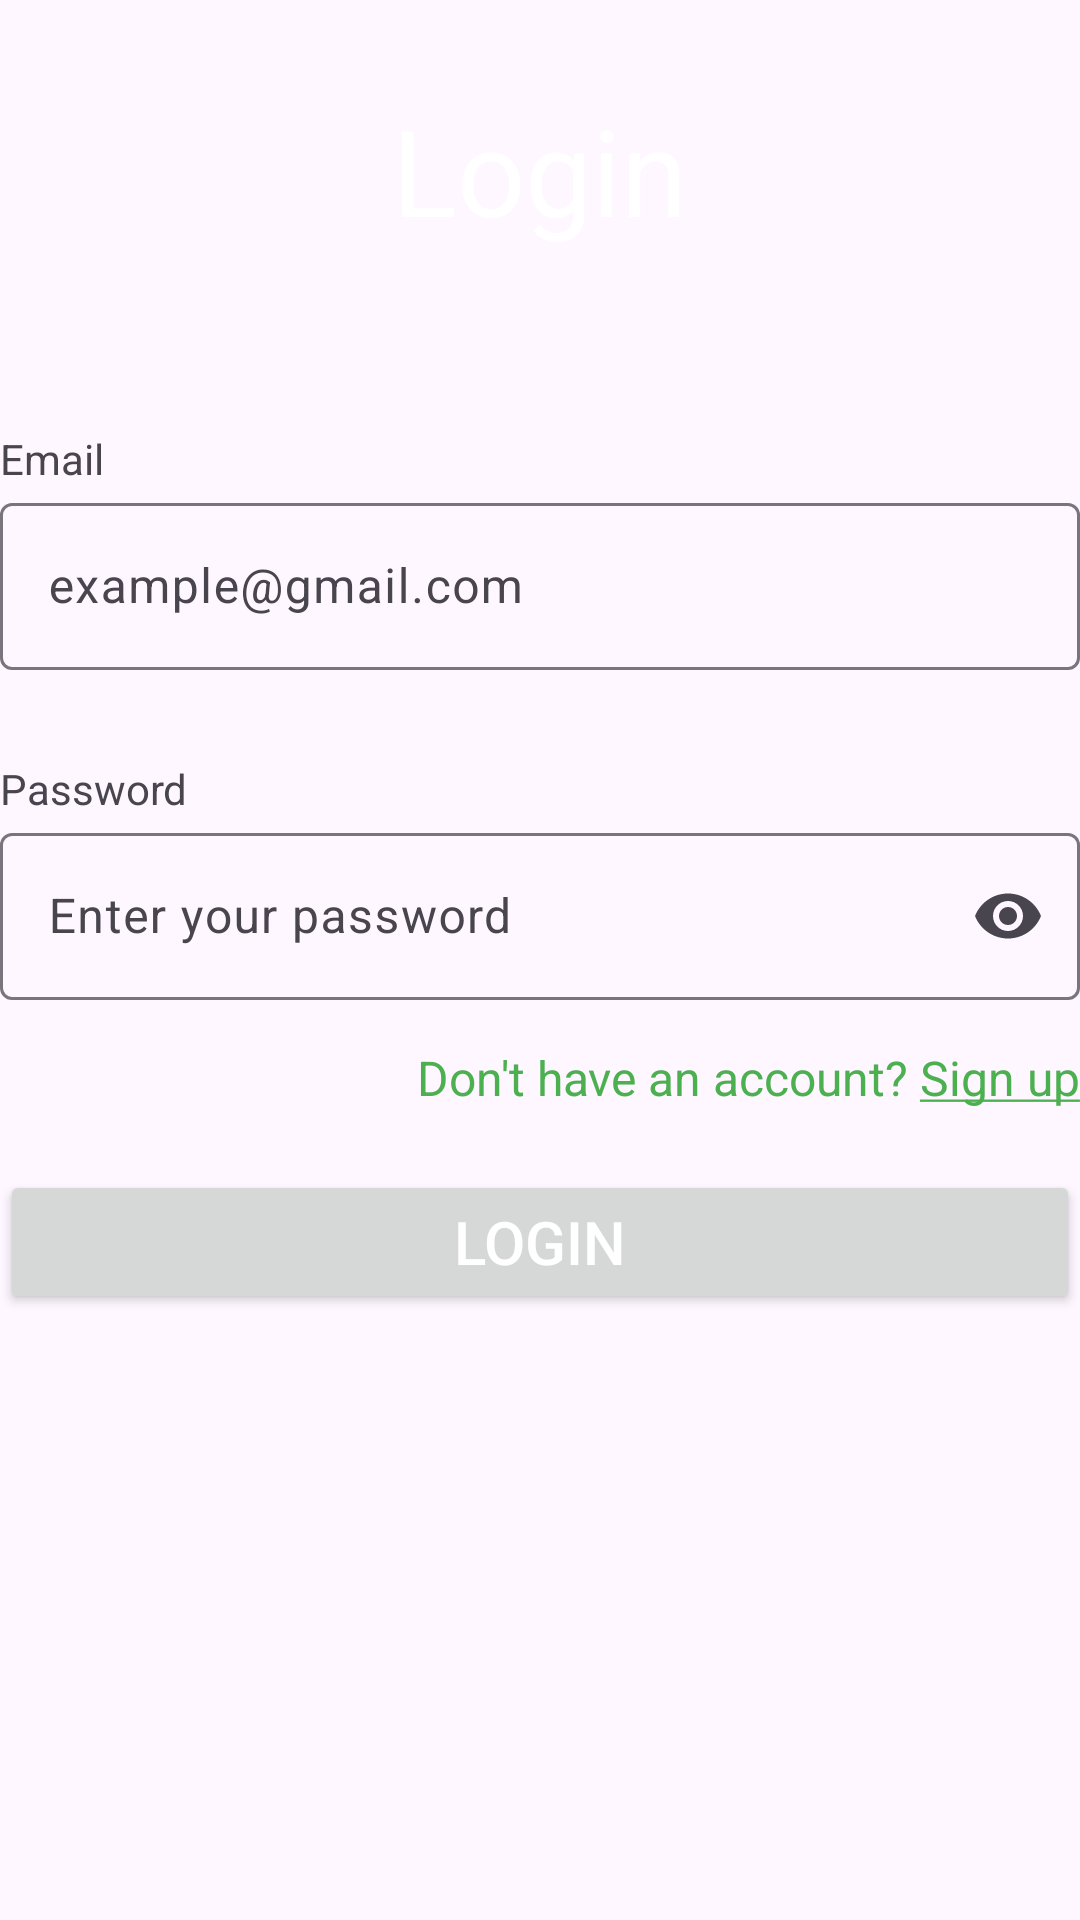

Write the Android layout XML for this screen, with the resource values it uses.
<!-- AndroidManifest.xml: application theme Theme.Walletify -->
<!-- res/layout/fragment_login.xml -->
<?xml version="1.0" encoding="utf-8"?>
<LinearLayout xmlns:android="http://schemas.android.com/apk/res/android"
    xmlns:tools="http://schemas.android.com/tools"
    android:layout_width="match_parent"
    android:layout_height="match_parent"
    xmlns:app="http://schemas.android.com/apk/res-auto"
    android:gravity="center_horizontal"
    android:orientation="vertical"
    android:layout_marginHorizontal="15dp"
    tools:context=".Login">

    <TextView
        android:id="@+id/login_title"
        android:layout_width="wrap_content"
        android:layout_height="wrap_content"
        android:layout_marginVertical="30dp"
        android:text="@string/login"
        android:textSize="40sp"
        android:textColor="@color/white"
        android:textFontWeight="500"
        app:layout_constraintStart_toStartOf="parent"
        app:layout_constraintEnd_toEndOf="parent"
        app:layout_constraintTop_toTopOf="parent"/>
    <TextView
        android:layout_width="wrap_content"
        android:layout_height="wrap_content"
        android:text="@string/email"
        android:layout_marginTop="30dp"
        android:layout_gravity="start"
        style="@style/App.Input.Text"/>
    <com.google.android.material.textfield.TextInputLayout
        android:id="@+id/email_input_layout"
        android:layout_width="match_parent"
        android:layout_height="wrap_content"
        android:hint="@string/email_hint"
        style="@style/App.Input.Layout">
        <com.google.android.material.textfield.TextInputEditText
            android:id="@+id/email_input_edit_text"
            android:layout_width="match_parent"
            android:layout_height="wrap_content"
            style="@style/App.Input.Layout"/>
    </com.google.android.material.textfield.TextInputLayout>
    <TextView
        android:layout_width="wrap_content"
        android:layout_height="wrap_content"
        android:text="@string/password"
        android:layout_marginTop="30dp"
        android:layout_gravity="start"
        style="@style/App.Input.Text"/>
    <com.google.android.material.textfield.TextInputLayout
        android:id="@+id/password_input_layout"
        android:layout_width="match_parent"
        android:layout_height="wrap_content"
        android:hint="@string/password_hint"
        app:endIconMode="password_toggle"
        style="@style/App.Input.Layout">
        <com.google.android.material.textfield.TextInputEditText
            android:id="@+id/password_input_edit_text"
            android:layout_width="match_parent"
            android:layout_height="wrap_content"
            android:inputType="textPassword"
            style="@style/App.Input.Layout"/>
    </com.google.android.material.textfield.TextInputLayout>
    <TextView
        android:id="@+id/redirect_to_signup"
        android:layout_width="wrap_content"
        android:layout_height="wrap_content"
        android:layout_marginTop="15dp"
        android:text="@string/redirect_to_signup"
        android:textSize="16sp"
        android:textColor="@color/green"
        android:textFontWeight="500"
        android:layout_gravity="end"/>

    <Button
        android:id="@+id/login_button"
        android:layout_width="match_parent"
        android:layout_height="wrap_content"
        android:text="@string/login"
        android:textSize="20sp"
        android:textColor="@color/white"
        android:layout_marginTop="20dp"
        android:paddingVertical="10dp"
        app:shapeAppearance="@style/ShapeAppearance.Material3.Corner.Medium"/>
</LinearLayout>
<!-- resources referenced by this layout -->
<resources>
  <color name="green">#4CAF50</color>
  <color name="white">#FFFFFF</color>
  <string name="email">Email</string>
  <string name="email_hint">example@gmail.com</string>
  <string name="login">Login</string>
  <string name="password">Password</string>
  <string name="password_hint">Enter your password</string>
  <string name="redirect_to_signup">Don\'t have an account? <u>Sign up</u></string>
  <style name="App.Input.Layout" parent="Widget.Material3.TextInputLayout.OutlinedBox">
          <item name="android:textColor">@color/white</item>
          <item name="boxStrokeColor">@color/profile_input_layout</item>
      </style>
  <style name="App.Input.Text" parent="">
          <item name="android:textSize">22sp</item>
          <item name="android:textColor">@color/white</item>
      </style>
  <style name="Theme.Walletify" parent="Base.Theme.Walletify" />
  <style name="Base.Theme.Walletify" parent="Theme.Material3.DayNight.NoActionBar">
          
          
      </style>
</resources>
